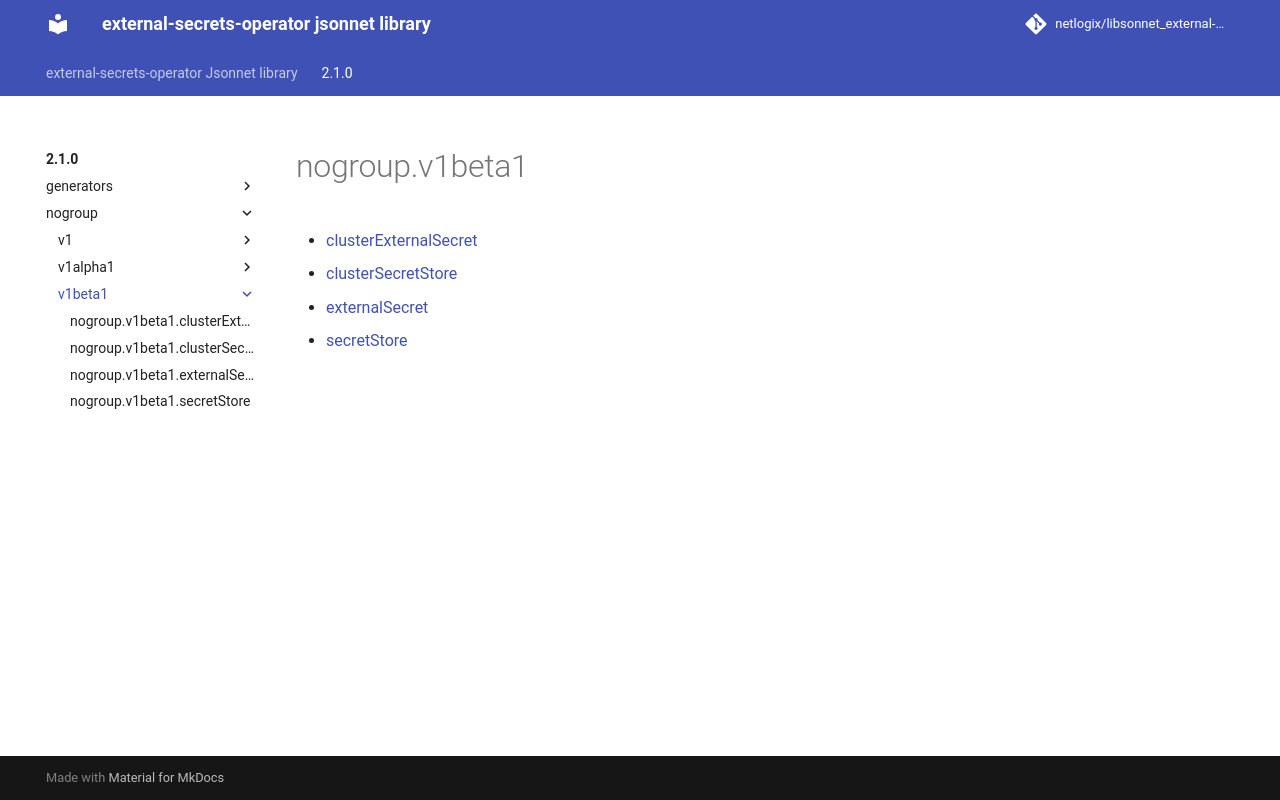

repository: netlogix/libsonnet_external-secrets-operator · page: 2.1.0/nogroup/v1beta1/index.html · generator: mkdocs

---
permalink: /2.1.0/nogroup/v1beta1/
---

# nogroup.v1beta1



* [clusterExternalSecret](clusterExternalSecret.md)
* [clusterSecretStore](clusterSecretStore.md)
* [externalSecret](externalSecret.md)
* [secretStore](secretStore.md)
